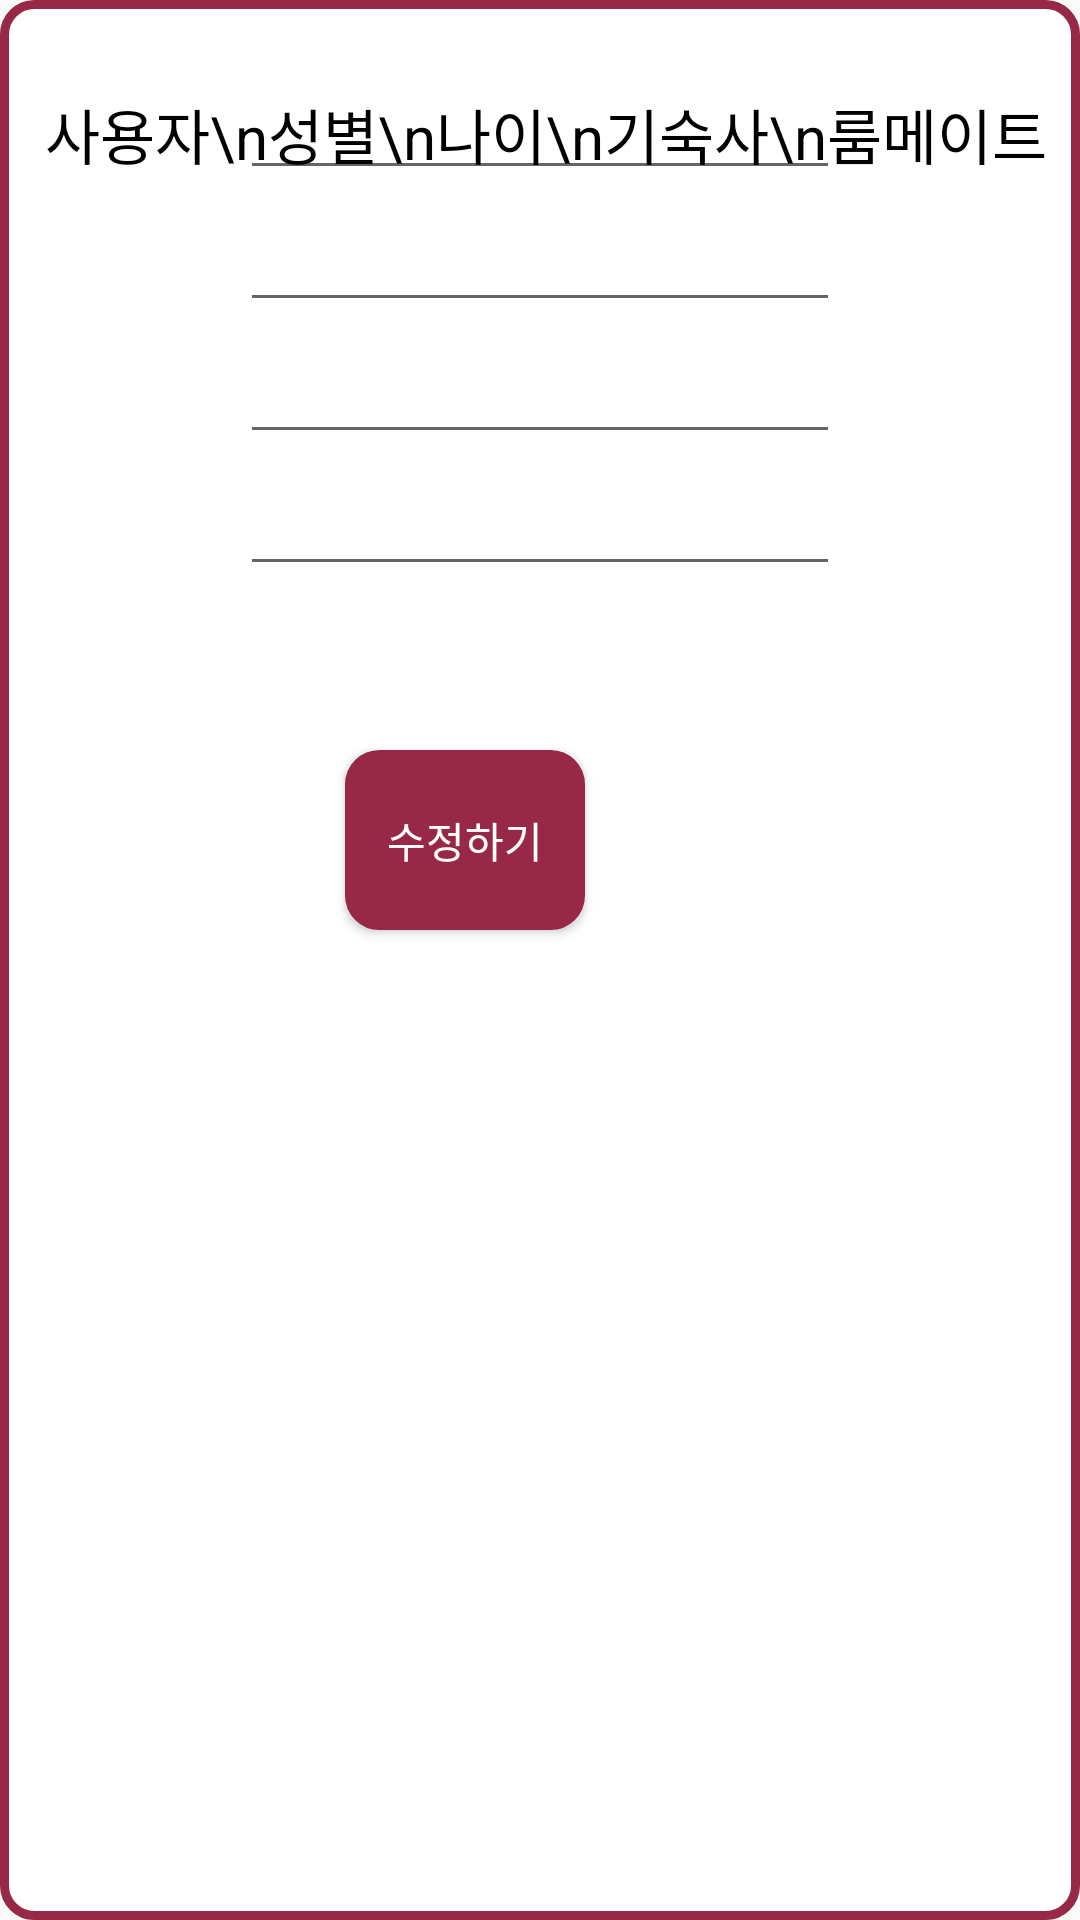

This screen was rendered from an Android layout file. Write that file and the resources it references.
<!-- AndroidManifest.xml: application theme Theme.Roommate -->
<!-- res/layout/custom_dialog.xml -->
<?xml version="1.0" encoding="utf-8"?>
<RelativeLayout xmlns:android="http://schemas.android.com/apk/res/android"
    android:layout_width="300dp"
    android:layout_height="300dp"
    android:layout_marginTop="200dp"
    android:layout_marginLeft="50dp"
    android:background="@drawable/cbnu_border">

    <TextView
        android:id="@+id/info_list"
        android:layout_width="wrap_content"
        android:layout_height="wrap_content"
        android:layout_marginStart="15dp"
        android:layout_marginTop="30dp"
        android:layout_marginBottom="30dp"
        android:lineSpacingExtra="15dp"
        android:text="사용자\n성별\n나이\n기숙사\n룸메이트"
        android:textColor="@color/black"
        android:textSize="20sp" />

    <EditText
        android:id="@+id/eidtName"
        android:layout_width="200dp"
        android:layout_height="wrap_content"
        android:layout_marginLeft="80dp"
        android:layout_marginTop="22dp" />

    <EditText
        android:id="@+id/eidtSex"
        android:layout_width="200dp"
        android:layout_height="wrap_content"
        android:layout_marginTop="66dp"
        android:layout_marginLeft="80dp" />
    <EditText
        android:id="@+id/eidtAgr"
        android:layout_width="200dp"
        android:layout_height="wrap_content"
        android:layout_marginTop="110dp"
        android:layout_marginLeft="80dp" />
    <EditText
        android:id="@+id/eidtDorm"
        android:layout_width="200dp"
        android:layout_height="wrap_content"
        android:layout_marginTop="154dp"
        android:layout_marginLeft="80dp" />


    <androidx.appcompat.widget.AppCompatButton
        android:layout_width="80dp"
        android:layout_height="60dp"
        android:layout_marginTop="250dp"
        android:layout_marginLeft="115dp"
        android:layout_marginBottom="10dp"
        android:id="@+id/btnOK"
        android:text="수정하기"
        android:background="@drawable/cbnu_border"
        android:backgroundTint="@color/cbnu"
        android:textColor="@color/white"/>

</RelativeLayout>
<!-- resources referenced by this layout -->
<resources>
  <color name="black">#FF000000</color>
  <color name="cbnu">#972848</color>
  <color name="white">#FFFFFFFF</color>
  <!-- drawable cbnu_border (drawable) -->
  <?xml version="1.0" encoding="utf-8"?>
  <layer-list xmlns:android="http://schemas.android.com/apk/res/android">
      <item>
          <shape android:shape="rectangle">
              <stroke android:width="3dp" android:color="#972848"/>
              <solid android:color="#ffffff"/>
              <corners android:radius="10dp"/>
          </shape>
      </item>
  </layer-list>
  <style name="Theme.Roommate" parent="Theme.AppCompat.Light.DarkActionBar">
          
          <item name="colorPrimary">@color/white</item>
          <item name="colorPrimaryVariant">@color/cbnu</item>
          <item name="colorOnPrimary">@color/white</item>
          <item name="titleTextColor">@color/cbnu</item>
          
          <item name="colorSecondary">@color/teal_200</item>
          <item name="colorSecondaryVariant">@color/teal_700</item>
          <item name="colorOnSecondary">@color/black</item>
          
          <item name="android:statusBarColor">?attr/colorPrimaryVariant</item>
          
          <item name="colorAccent">@color/cbnu</item>
      </style>
  <color name="teal_200">#FF03DAC5</color>
  <color name="teal_700">#FF018786</color>
</resources>
